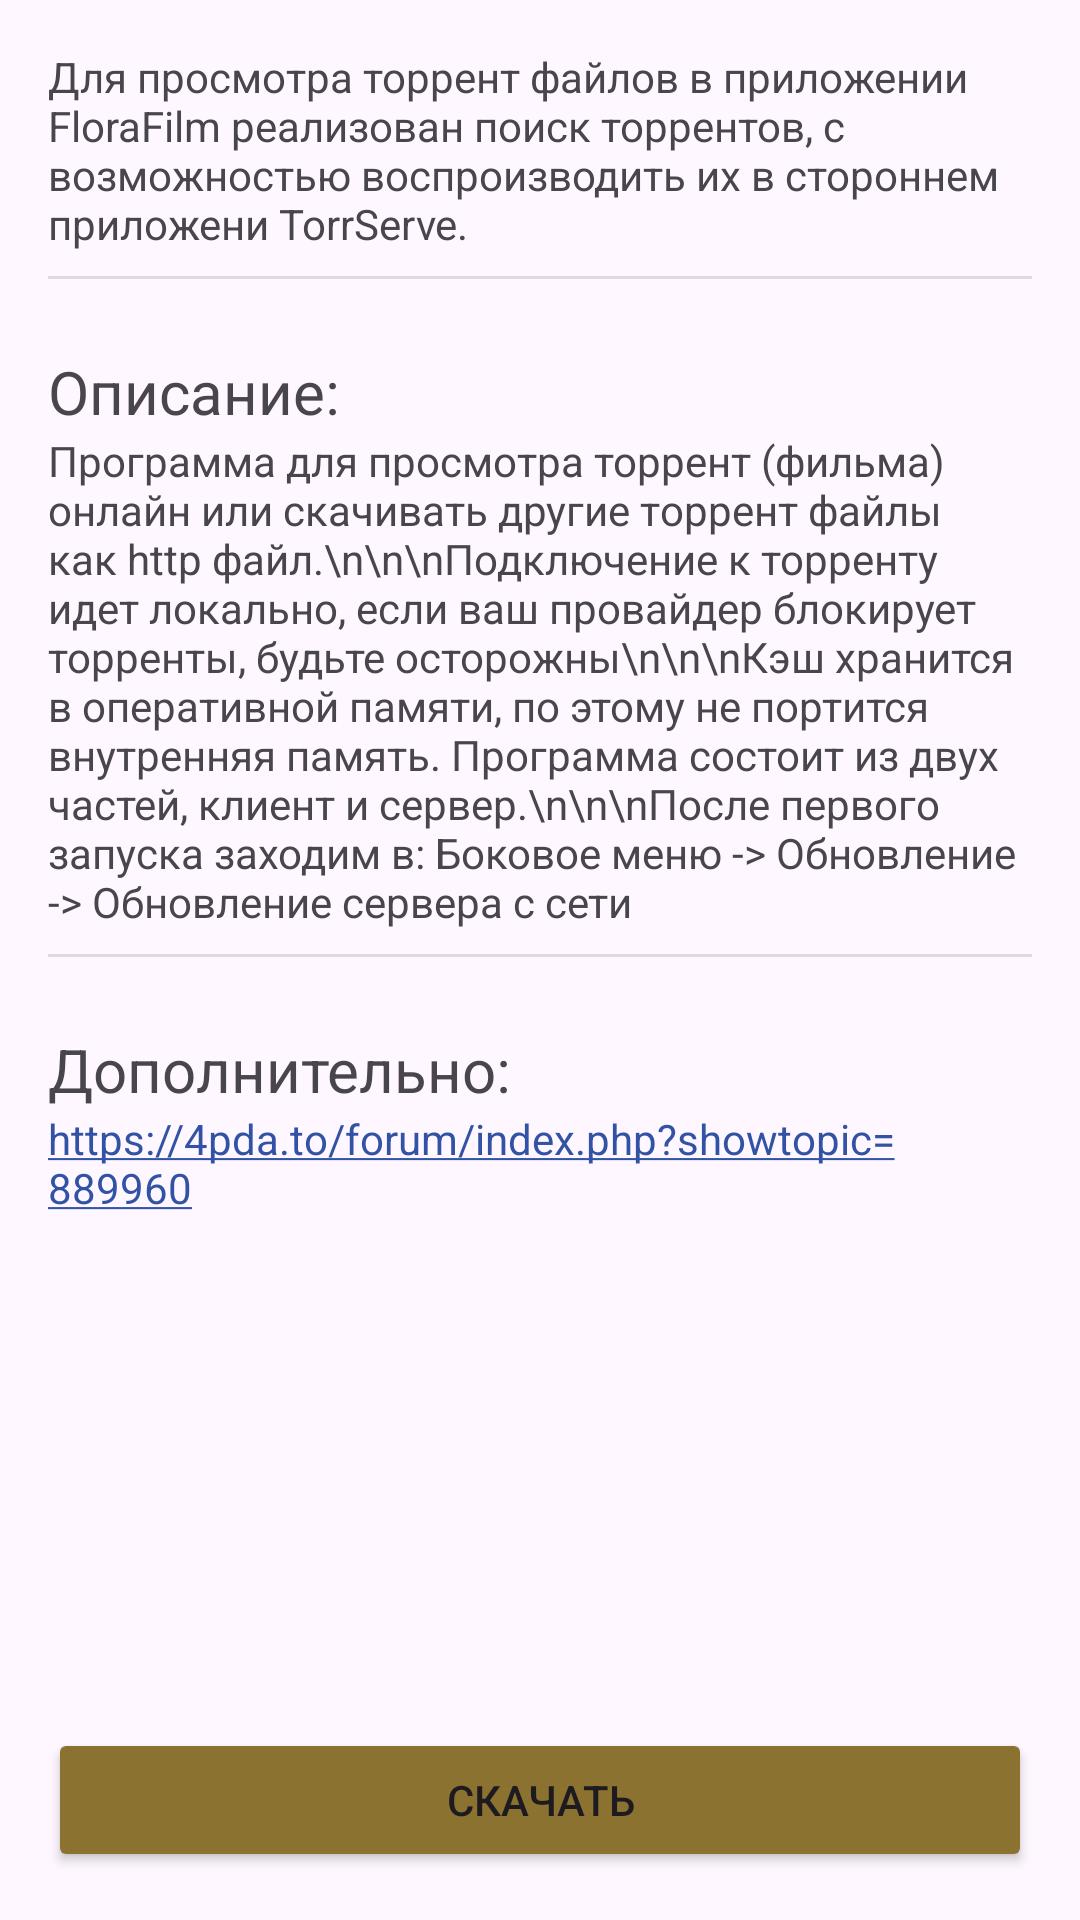

Produce the Android XML layout that renders to this screen, including the resource entries it uses.
<!-- AndroidManifest.xml: application theme Theme.FloraFilm -->
<!-- res/layout/fragment_instruction_view_torrent.xml -->
<?xml version="1.0" encoding="utf-8"?>
<androidx.constraintlayout.widget.ConstraintLayout xmlns:android="http://schemas.android.com/apk/res/android"
    xmlns:app="http://schemas.android.com/apk/res-auto"
    xmlns:tools="http://schemas.android.com/tools"
    android:layout_width="match_parent"
    android:layout_height="match_parent"
    tools:context=".ui.fragments.instructions.InstructionViewTorrentFragment">

    <ScrollView
        android:layout_width="match_parent"
        android:layout_height="0dp"
        app:layout_constraintBottom_toTopOf="@+id/button"
        app:layout_constraintEnd_toEndOf="parent"
        app:layout_constraintStart_toStartOf="parent"
        app:layout_constraintTop_toTopOf="parent">

        <LinearLayout
            android:layout_width="match_parent"
            android:layout_height="wrap_content"
            android:layout_marginStart="16dp"
            android:layout_marginEnd="16dp"
            android:orientation="vertical">

            <ImageView
                android:id="@+id/imageView3"
                android:layout_width="match_parent"
                android:layout_height="match_parent"
                android:layout_marginTop="16dp"
                android:src="@drawable/ic_launcher_foreground" />

            <TextView
                android:id="@+id/textView12"
                android:layout_width="match_parent"
                android:layout_height="wrap_content"
                android:text="Для просмотра торрент файлов в приложении FloraFilm реализован поиск торрентов, с возможностью воспроизводить их в стороннем приложени TorrServe." />

            <View
                android:id="@+id/divider4"
                android:layout_width="match_parent"
                android:layout_height="1dp"
                android:layout_marginTop="8dp"
                android:layout_marginBottom="8dp"
                android:background="?android:attr/listDivider" />

            <TextView
                android:id="@+id/textView13"
                android:layout_width="match_parent"
                android:layout_height="wrap_content"
                android:layout_marginTop="16dp"
                android:text="Описание:"
                android:textSize="20sp" />

            <TextView
                android:id="@+id/textView14"
                android:layout_width="match_parent"
                android:layout_height="wrap_content"
                android:text="Программа для просмотра торрент (фильма) онлайн или скачивать другие торрент файлы как http файл.\n\n\nПодключение к торренту идет локально, если ваш провайдер блокирует торренты, будьте осторожны\n\n\nКэш хранится в оперативной памяти, по этому не портится внутренняя память. Программа состоит из двух частей, клиент и сервер.\n\n\nПосле первого запуска заходим в: Боковое меню -> Обновление -> Обновление сервера с сети" />

            <View
                android:id="@+id/divider5"
                android:layout_width="match_parent"
                android:layout_height="1dp"
                android:layout_marginTop="8dp"
                android:layout_marginBottom="8dp"
                android:background="?android:attr/listDivider" />

            <TextView
                android:id="@+id/textView15"
                android:layout_width="match_parent"
                android:layout_height="wrap_content"
                android:layout_marginTop="16dp"
                android:text="Дополнительно:"
                android:textSize="20sp" />

            <TextView
                android:id="@+id/textView17"
                android:layout_width="match_parent"
                android:layout_height="wrap_content"
                android:autoLink="web"
                android:text="https://4pda.to/forum/index.php?showtopic=889960"
                android:textColorLink="#3253A5" />

        </LinearLayout>
    </ScrollView>

    <Button
        android:id="@+id/button"
        android:layout_width="match_parent"
        android:layout_height="wrap_content"
        android:layout_gravity="bottom"
        android:layout_marginStart="16dp"
        android:layout_marginEnd="16dp"
        android:layout_marginBottom="16dp"
        android:backgroundTint="#8C7230"
        android:text="Скачать"
        app:layout_constraintBottom_toBottomOf="parent"
        app:layout_constraintEnd_toEndOf="parent"
        app:layout_constraintStart_toStartOf="parent" />
</androidx.constraintlayout.widget.ConstraintLayout>
<!-- resources referenced by this layout -->
<resources>
  <!-- drawable ic_launcher_foreground: webp bitmap (mipmap-hdpi, 9198 bytes) -->
  <style name="Theme.FloraFilm" parent="Base.Theme.FloraFilm" />
  <style name="Base.Theme.FloraFilm" parent="Theme.Material3.Light.NoActionBar">
          
          <item name="colorPrimary">@color/colorPrimaryLight</item>
          <item name="IconsTintTheme">@color/iconsTintLight</item>
          <item name="SwitchTintTrack">@color/colorPrimaryLight</item>
  
      </style>
  <color name="colorPrimaryLight">#E7E2E9</color>
  <color name="iconsTintLight">#000000</color>
</resources>
